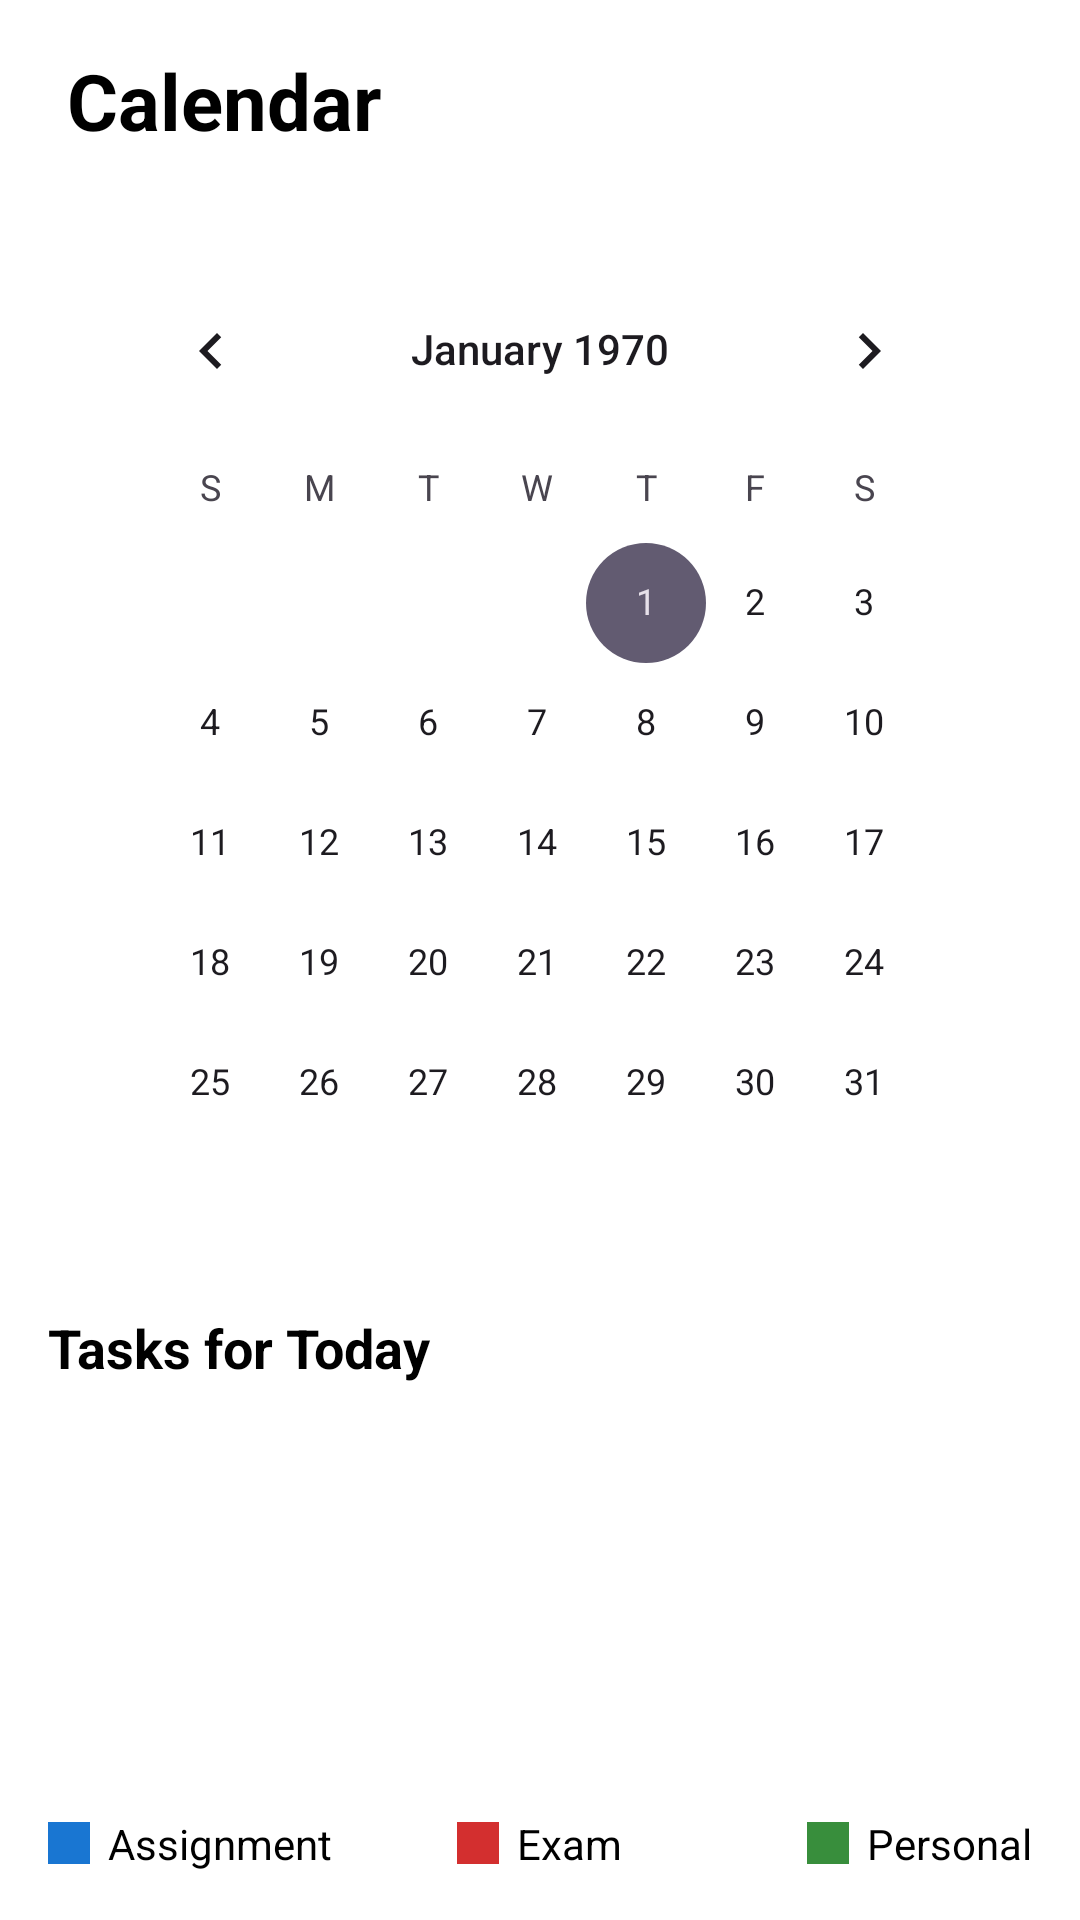

The Android layout XML behind this screen, and the referenced resources:
<!-- AndroidManifest.xml: application theme Theme.StudentNotesApp_Backend_v1 -->
<!-- res/layout/fragment_calendar.xml -->
<?xml version="1.0" encoding="utf-8"?>
<LinearLayout xmlns:android="http://schemas.android.com/apk/res/android"
    android:layout_width="match_parent"
    android:layout_height="match_parent"
    xmlns:app="http://schemas.android.com/apk/res-auto"
    android:orientation="vertical"
    android:background="@android:color/white"
    android:padding="16dp"
    android:fitsSystemWindows="true">

    
    <TextView
        android:id="@+id/calendarTitle"
        android:layout_width="wrap_content"
        android:layout_height="wrap_content"
        android:text=" Calendar"
        android:textSize="26sp"
        android:textStyle="bold"
        android:textColor="#000000"
        android:paddingBottom="16dp" />

    
    <CalendarView
        android:id="@+id/calendarView"
        android:layout_width="match_parent"
        android:layout_height="wrap_content"
        android:layout_margin="16dp" />

    
    <TextView
        android:id="@+id/selectedDateTitle"
        android:layout_width="match_parent"
        android:layout_height="wrap_content"
        android:text="Tasks for Today"
        android:textSize="18sp"
        android:textColor="#000000"
        android:textStyle="bold"
        android:paddingBottom="10dp" />

    
    <ProgressBar
        android:id="@+id/tasksLoading"
        android:layout_width="40dp"
        android:layout_height="40dp"
        android:visibility="gone"
        android:layout_gravity="center"
        android:indeterminateTint="#1976D2" />

    
    <androidx.recyclerview.widget.RecyclerView
        android:id="@+id/rvDailyTasks"
        android:layout_width="match_parent"
        android:layout_height="0dp"
        android:layout_weight="1"
        android:nestedScrollingEnabled="true" />

    
    <LinearLayout
        android:layout_width="match_parent"
        android:layout_height="wrap_content"
        android:orientation="horizontal"
        android:weightSum="3"
        android:paddingTop="12dp">

        
        <LinearLayout
            android:orientation="horizontal"
            android:layout_width="0dp"
            android:layout_height="wrap_content"
            android:layout_weight="1"
            android:gravity="center_vertical|start">

            <View
                android:layout_width="14dp"
                android:layout_height="14dp"
                android:background="#1976D2"
                android:layout_marginEnd="6dp" />

            <TextView
                android:layout_width="wrap_content"
                android:layout_height="wrap_content"
                android:text="Assignment"
                android:textColor="#000000"
                android:textSize="14sp" />
        </LinearLayout>

        
        <LinearLayout
            android:orientation="horizontal"
            android:layout_width="0dp"
            android:layout_height="wrap_content"
            android:layout_weight="1"
            android:gravity="center_vertical|center">

            <View
                android:layout_width="14dp"
                android:layout_height="14dp"
                android:background="#D32F2F"
                android:layout_marginEnd="6dp" />

            <TextView
                android:layout_width="wrap_content"
                android:layout_height="wrap_content"
                android:text="Exam"
                android:textColor="#000000"
                android:textSize="14sp" />
        </LinearLayout>

        
        <LinearLayout
            android:orientation="horizontal"
            android:layout_width="0dp"
            android:layout_height="wrap_content"
            android:layout_weight="1"
            android:gravity="center_vertical|end">

            <View
                android:layout_width="14dp"
                android:layout_height="14dp"
                android:background="#388E3C"
                android:layout_marginEnd="6dp" />

            <TextView
                android:layout_width="wrap_content"
                android:layout_height="wrap_content"
                android:text="Personal"
                android:textColor="#000000"
                android:textSize="14sp" />
        </LinearLayout>

    </LinearLayout>

</LinearLayout>
<!-- resources referenced by this layout -->
<resources>
  <style name="Theme.StudentNotesApp_Backend_v1" parent="Base.Theme.StudentNotesApp_Backend_v1" />
  <style name="Base.Theme.StudentNotesApp_Backend_v1" parent="Theme.Material3.DayNight.NoActionBar">
  
          <item name="android:windowLightStatusBar">true</item>
  
      </style>
</resources>
